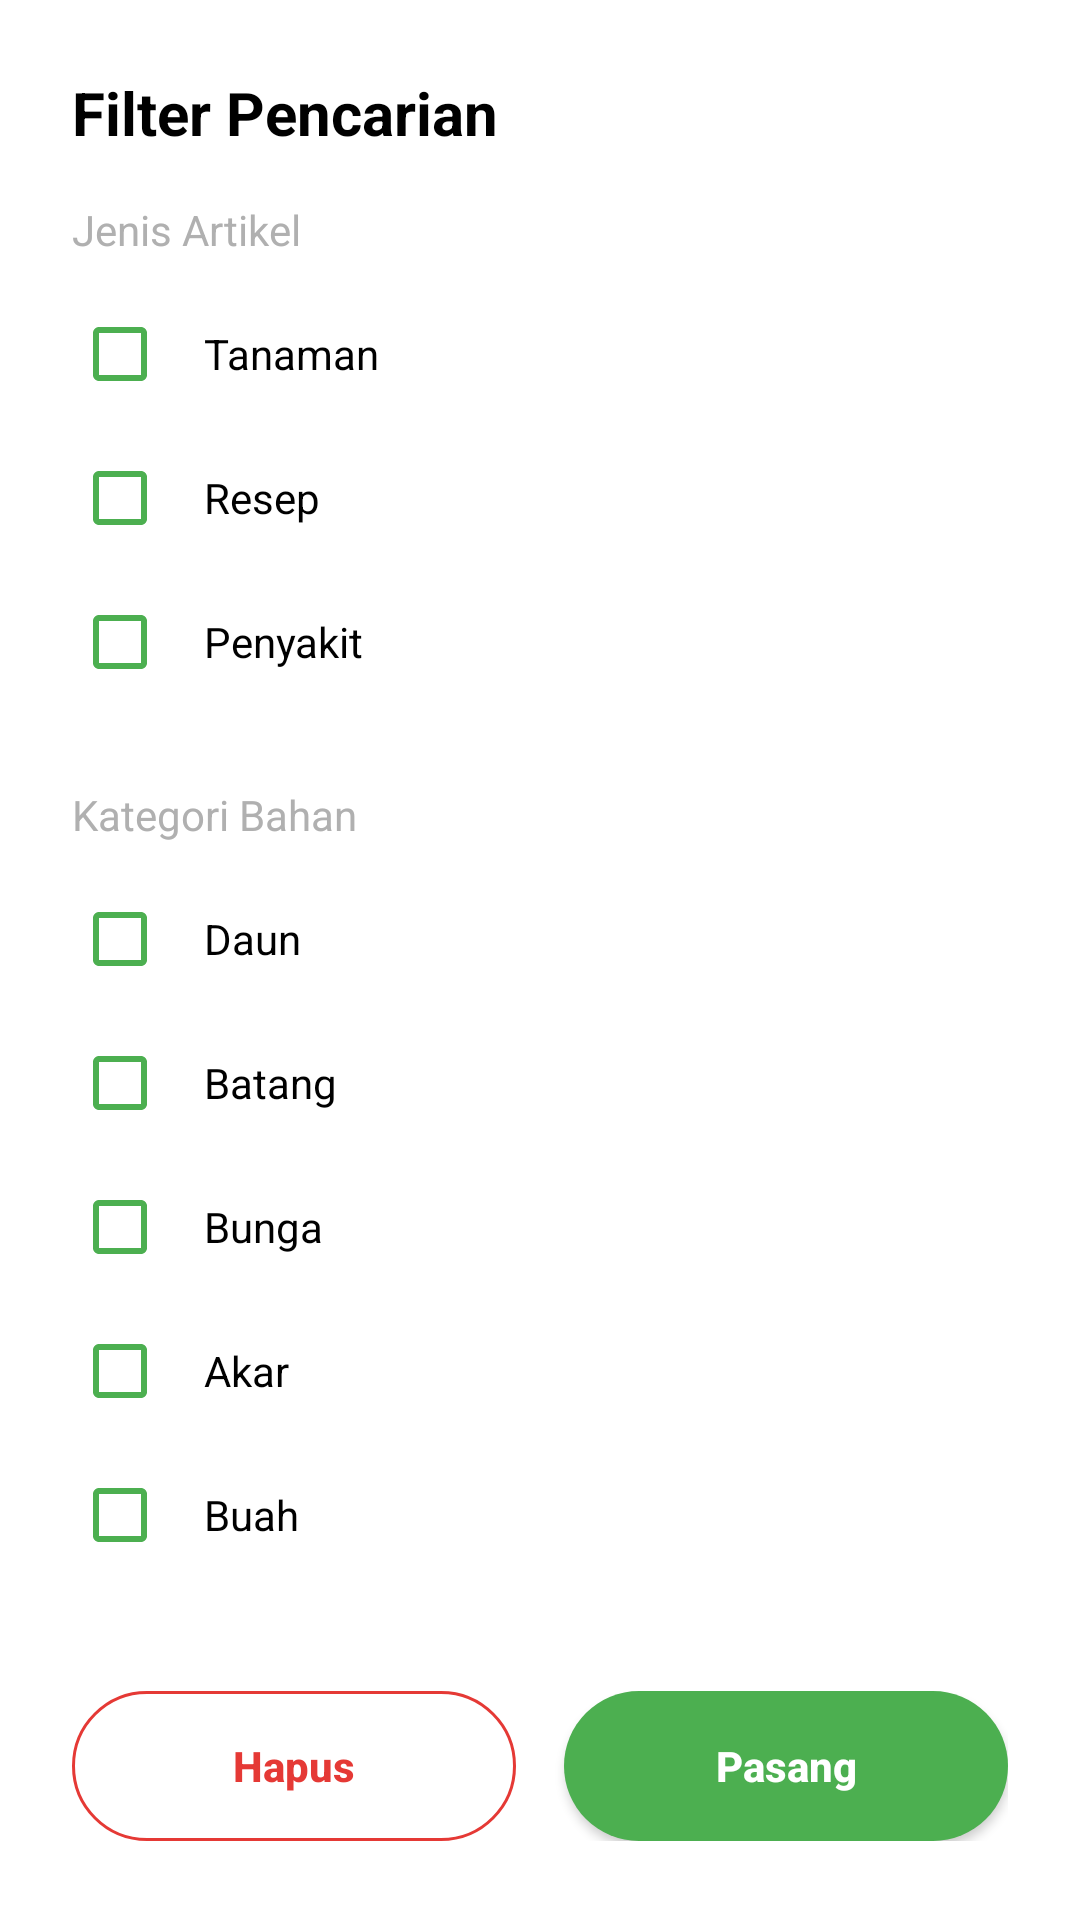

Android layout source for this screen:
<!-- AndroidManifest.xml: application theme Theme.TaruPramana -->
<!-- res/layout/bottom_sheet_filter.xml -->
<?xml version="1.0" encoding="utf-8"?>
<androidx.constraintlayout.widget.ConstraintLayout xmlns:android="http://schemas.android.com/apk/res/android"
    xmlns:app="http://schemas.android.com/apk/res-auto"
    android:layout_width="match_parent"
    android:layout_height="wrap_content"
    android:background="#FFFFFF"
    android:padding="24dp">

    <TextView
        android:id="@+id/tvTitle"
        android:layout_width="wrap_content"
        android:layout_height="wrap_content"
        android:text="Filter Pencarian"
        android:textColor="@color/black"
        android:textSize="20sp"
        android:textStyle="bold"
        app:layout_constraintStart_toStartOf="parent"
        app:layout_constraintTop_toTopOf="parent" />

    <TextView
        android:id="@+id/tvArticleCategoryLabel"
        android:layout_width="wrap_content"
        android:layout_height="wrap_content"
        android:layout_marginTop="16dp"
        android:text="Jenis Artikel"
        android:textColor="#B0B0B0"
        android:textSize="14sp"
        app:layout_constraintStart_toStartOf="parent"
        app:layout_constraintTop_toBottomOf="@id/tvTitle" />

    <LinearLayout
        android:id="@+id/containerArticleTypes"
        android:layout_width="match_parent"
        android:layout_height="wrap_content"
        android:layout_marginTop="8dp"
        android:orientation="vertical"
        app:layout_constraintTop_toBottomOf="@id/tvArticleCategoryLabel">

        <CheckBox
            android:id="@+id/cbKategoriTanaman"
            android:layout_width="match_parent"
            android:layout_height="wrap_content"
            android:text="Tanaman"
            android:textColor="@color/black"
            android:buttonTint="@color/nature_accent"
            android:paddingStart="12dp"/>

        <CheckBox
            android:id="@+id/cbKategoriResep"
            android:layout_width="match_parent"
            android:layout_height="wrap_content"
            android:text="Resep"
            android:textColor="@color/black"
            android:buttonTint="@color/nature_accent"
            android:paddingStart="12dp"/>

        <CheckBox
            android:id="@+id/cbKategoriPenyakit"
            android:layout_width="match_parent"
            android:layout_height="wrap_content"
            android:text="Penyakit"
            android:textColor="@color/black"
            android:buttonTint="@color/nature_accent"
            android:paddingStart="12dp"/>
    </LinearLayout>

    <TextView
        android:id="@+id/tvCategoryLabel"
        android:layout_width="wrap_content"
        android:layout_height="wrap_content"
        android:layout_marginTop="24dp"
        android:text="Kategori Bahan"
        android:textColor="#B0B0B0"
        android:textSize="14sp"
        app:layout_constraintStart_toStartOf="parent"
        app:layout_constraintTop_toBottomOf="@id/containerArticleTypes" />

    <LinearLayout
        android:id="@+id/containerChecks"
        android:layout_width="match_parent"
        android:layout_height="wrap_content"
        android:layout_marginTop="8dp"
        android:orientation="vertical"
        app:layout_constraintTop_toBottomOf="@id/tvCategoryLabel">

        <CheckBox
            android:id="@+id/cbDaun"
            android:layout_width="match_parent"
            android:layout_height="wrap_content"
            android:text="Daun"
            android:textColor="@color/black"
            android:buttonTint="@color/nature_accent"
            android:paddingStart="12dp"/>

        <CheckBox
            android:id="@+id/cbBatang"
            android:layout_width="match_parent"
            android:layout_height="wrap_content"
            android:text="Batang"
            android:textColor="@color/black"
            android:buttonTint="@color/nature_accent"
            android:paddingStart="12dp"/>

        <CheckBox
            android:id="@+id/cbBunga"
            android:layout_width="match_parent"
            android:layout_height="wrap_content"
            android:text="Bunga"
            android:textColor="@color/black"
            android:buttonTint="@color/nature_accent"
            android:paddingStart="12dp"/>

        <CheckBox
            android:id="@+id/cbAkar"
            android:layout_width="match_parent"
            android:layout_height="wrap_content"
            android:text="Akar"
            android:textColor="@color/black"
            android:buttonTint="@color/nature_accent"
            android:paddingStart="12dp"/>

        <CheckBox
            android:id="@+id/cbBuah"
            android:layout_width="match_parent"
            android:layout_height="wrap_content"
            android:text="Buah"
            android:textColor="@color/black"
            android:buttonTint="@color/nature_accent"
            android:paddingStart="12dp"/>
    </LinearLayout>

    <LinearLayout
        android:layout_width="match_parent"
        android:layout_height="wrap_content"
        android:layout_marginTop="32dp"
        android:orientation="horizontal"
        android:weightSum="2"
        app:layout_constraintTop_toBottomOf="@id/containerChecks"
        app:layout_constraintBottom_toBottomOf="parent">

        <androidx.appcompat.widget.AppCompatButton
            android:id="@+id/btnReset"
            android:layout_width="0dp"
            android:layout_height="50dp"
            android:layout_marginEnd="8dp"
            android:layout_weight="1"
            android:background="@drawable/outline_red"
            android:text="Hapus"
            android:textAllCaps="false"
            android:textColor="#E53935"
            android:textStyle="bold" />

        <androidx.appcompat.widget.AppCompatButton
            android:id="@+id/btnApply"
            android:layout_width="0dp"
            android:layout_height="50dp"
            android:layout_marginStart="8dp"
            android:layout_weight="1"
            android:background="@drawable/solid_green"
            android:text="Pasang"
            android:textAllCaps="false"
            android:textColor="@color/white"
            android:textStyle="bold" />
    </LinearLayout>

</androidx.constraintlayout.widget.ConstraintLayout>
<!-- resources referenced by this layout -->
<resources>
  <color name="black">#FF000000</color>
  <color name="nature_accent">#4CAF50</color>
  <color name="white">#FFFFFFFF</color>
  <!-- drawable outline_red (drawable) -->
  <shape xmlns:android="http://schemas.android.com/apk/res/android">
      <stroke android:width="1dp" android:color="#E53935"/>
      <corners android:radius="25dp"/>
      <solid android:color="@android:color/transparent"/>
  </shape>
  <!-- drawable solid_green (drawable) -->
  <shape xmlns:android="http://schemas.android.com/apk/res/android">
      <solid android:color="@color/nature_accent"/> <corners android:radius="25dp"/>
  </shape>
  <style name="Theme.TaruPramana" parent="Theme.MaterialComponents.DayNight.NoActionBar">
          <item name="colorPrimary">@color/nature_primary</item>
          <item name="colorPrimaryVariant">@color/nature_primary</item>
          <item name="colorOnPrimary">@color/white</item>
  
          <item name="android:statusBarColor">@android:color/transparent</item>
  
          <item name="android:windowLightStatusBar">false</item>
  
          
          <item name="android:windowAnimationStyle">@style/WindowAnimationTransition</item>
      </style>
  <color name="nature_primary">#1B3826</color>
  <style name="WindowAnimationTransition">
          <item name="android:activityOpenEnterAnimation">@android:anim/fade_in</item>
          <item name="android:activityOpenExitAnimation">@android:anim/fade_out</item>
          <item name="android:activityCloseEnterAnimation">@android:anim/fade_in</item>
          <item name="android:activityCloseExitAnimation">@android:anim/fade_out</item>
      </style>
</resources>
